Photos from the image-classification dataset "images" in the GitHub repository MIKIHERSHCOVITZ/ProductPrediction. Its 6 classes are: cakes cupcakes snack cakes, candy, chips pretzels snacks, chocolate, cookies biscuits, popcorn peanuts seeds related snacks.

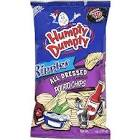
Label: chips pretzels snacks

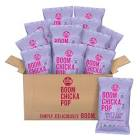
Label: popcorn peanuts seeds related snacks

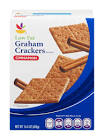
Label: cookies biscuits

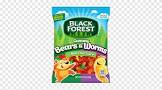
Label: candy

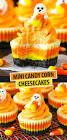
Label: cakes cupcakes snack cakes

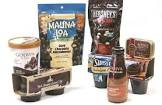
Label: chocolate
